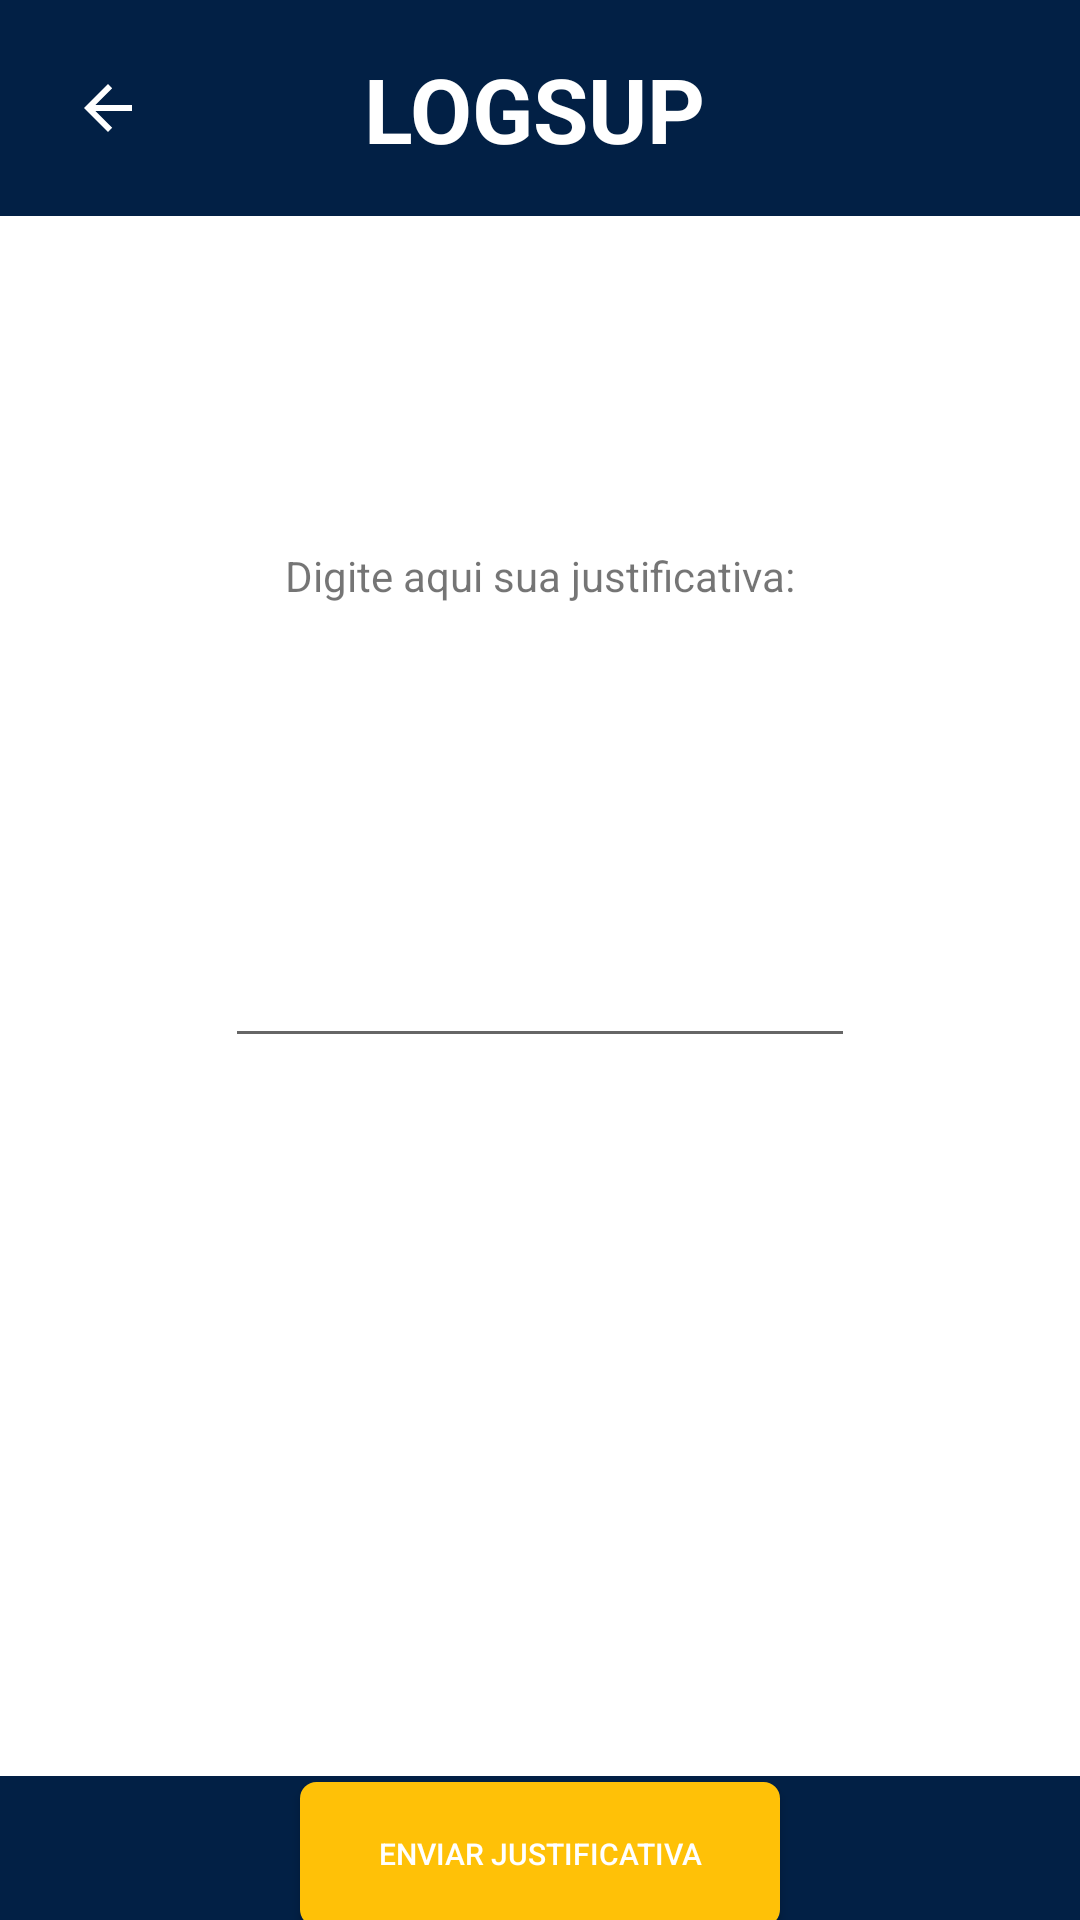

Reconstruct the res/layout file that produces this screen, plus the resources it refers to.
<!-- AndroidManifest.xml: application theme Theme.App_coleta_de_bagagens -->
<!-- res/layout/justify_activity.xml -->
<?xml version="1.0" encoding="utf-8"?>
<androidx.constraintlayout.widget.ConstraintLayout xmlns:android="http://schemas.android.com/apk/res/android"
    xmlns:app="http://schemas.android.com/apk/res-auto"
    xmlns:tools="http://schemas.android.com/tools"
    android:layout_width="match_parent"
    android:layout_height="match_parent"
    android:background="#022045"
    tools:context="com.example.coleta_logsup.activities.JustifyActivity">

    <ImageButton
        android:id="@+id/buttonBack"
        android:layout_width="40dp"
        android:layout_height="40dp"
        android:layout_marginStart="16dp"
        android:layout_marginTop="16dp"
        android:background="@android:color/transparent"
        android:src="?attr/actionModeCloseDrawable"
        android:tint="@color/colorSecondary"
        android:onClick="back"
        app:layout_constraintStart_toStartOf="parent"
        app:layout_constraintTop_toTopOf="parent" />

    <TextView
        android:id="@+id/textHeader"
        android:layout_width="0dp"
        android:layout_height="40dp"
        android:layout_marginStart="40dp"
        android:layout_marginTop="16dp"
        android:layout_marginEnd="100dp"
        android:gravity="center_vertical|center_horizontal"
        android:text="@string/app_name"
        android:textColor="@color/colorSecondary"
        android:textSize="30sp"
        android:textStyle="bold"
        app:layout_constraintEnd_toEndOf="parent"
        app:layout_constraintHorizontal_bias="1.0"
        app:layout_constraintStart_toEndOf="@+id/buttonBack"
        app:layout_constraintTop_toTopOf="parent" />

    <include
        android:id="@+id/include"
        layout="@layout/justify_form_layout"
        android:layout_width="match_parent"
        android:layout_height="520dp"
        android:layout_marginTop="72dp"
        app:layout_constraintEnd_toEndOf="parent"
        app:layout_constraintStart_toStartOf="parent"
        app:layout_constraintTop_toTopOf="parent" />


    <Button
        android:id="@+id/button_send_justify"
        android:layout_width="0dp"
        android:layout_height="wrap_content"
        android:layout_marginStart="100dp"
        android:layout_marginTop="54dp"
        android:layout_marginEnd="100dp"
        android:layout_marginBottom="50dp"
        android:background="@drawable/button_rounded_border_tertiary"
        android:onClick="goToSendJustify"
        android:text="Enviar justificativa"
        android:textColor="#FFFFFF"
        android:textSize="10dp"
        app:layout_constraintBottom_toBottomOf="parent"
        app:layout_constraintEnd_toEndOf="parent"
        app:layout_constraintStart_toStartOf="parent"
        app:layout_constraintTop_toBottomOf="@+id/include" />

</androidx.constraintlayout.widget.ConstraintLayout>
<!-- res/layout/justify_form_layout.xml (included above) -->
<?xml version="1.0" encoding="utf-8"?>
<androidx.constraintlayout.widget.ConstraintLayout xmlns:android="http://schemas.android.com/apk/res/android"
    xmlns:app="http://schemas.android.com/apk/res-auto"
    xmlns:tools="http://schemas.android.com/tools"
    android:layout_width="match_parent"
    android:layout_height="match_parent"
    tools:context=".activities.JustifyActivity"
    android:background="@color/colorSecondary">

    <TextView
        android:id="@+id/textJustify"
        android:layout_width="wrap_content"
        android:layout_height="wrap_content"
        android:text="Digite aqui sua justificativa:"
        app:layout_constraintBottom_toTopOf="@+id/editTextTextPersonName2"
        app:layout_constraintEnd_toEndOf="parent"
        app:layout_constraintStart_toStartOf="parent"
        app:layout_constraintTop_toTopOf="parent" />

    <EditText
        android:id="@+id/editTextTextPersonName2"
        android:layout_width="wrap_content"
        android:layout_height="wrap_content"
        android:ems="10"
        android:inputType="textPersonName"
        app:layout_constraintBottom_toBottomOf="parent"
        app:layout_constraintEnd_toEndOf="parent"
        app:layout_constraintStart_toStartOf="parent"
        app:layout_constraintTop_toTopOf="parent" />

</androidx.constraintlayout.widget.ConstraintLayout>
<!-- resources referenced by this layout -->
<resources>
  <color name="colorSecondary">#FFFFFF</color>
  <!-- drawable button_rounded_border_tertiary (drawable) -->
  <?xml version="1.0" encoding="utf-8"?>
  <shape xmlns:android="http://schemas.android.com/apk/res/android">
  
      
      <solid android:color="#FFC107" />
  
      
      <stroke
          android:width="1dp"
          android:color="#FFC107" />
  
      
      <corners android:radius="5dp" />
  </shape>
  <string name="app_name">LOGSUP</string>
  <style name="Theme.App_coleta_de_bagagens" parent="Theme.MaterialComponents.DayNight.DarkActionBar">
          
          <item name="colorPrimary">@color/purple_500</item>
          <item name="colorPrimaryVariant">@color/purple_700</item>
          <item name="colorOnPrimary">@color/white</item>
          
          <item name="colorSecondary">@color/teal_200</item>
          <item name="colorSecondaryVariant">@color/teal_700</item>
          <item name="colorOnSecondary">@color/black</item>
          
          <item name="android:statusBarColor" tools:targetApi="l">?attr/colorPrimaryVariant</item>
          
      </style>
  <color name="purple_500">#FF6200EE</color>
  <color name="purple_700">#FF3700B3</color>
  <color name="white">#FFFFFFFF</color>
  <color name="teal_200">#FF03DAC5</color>
  <color name="teal_700">#FF018786</color>
  <color name="black">#FF000000</color>
</resources>
